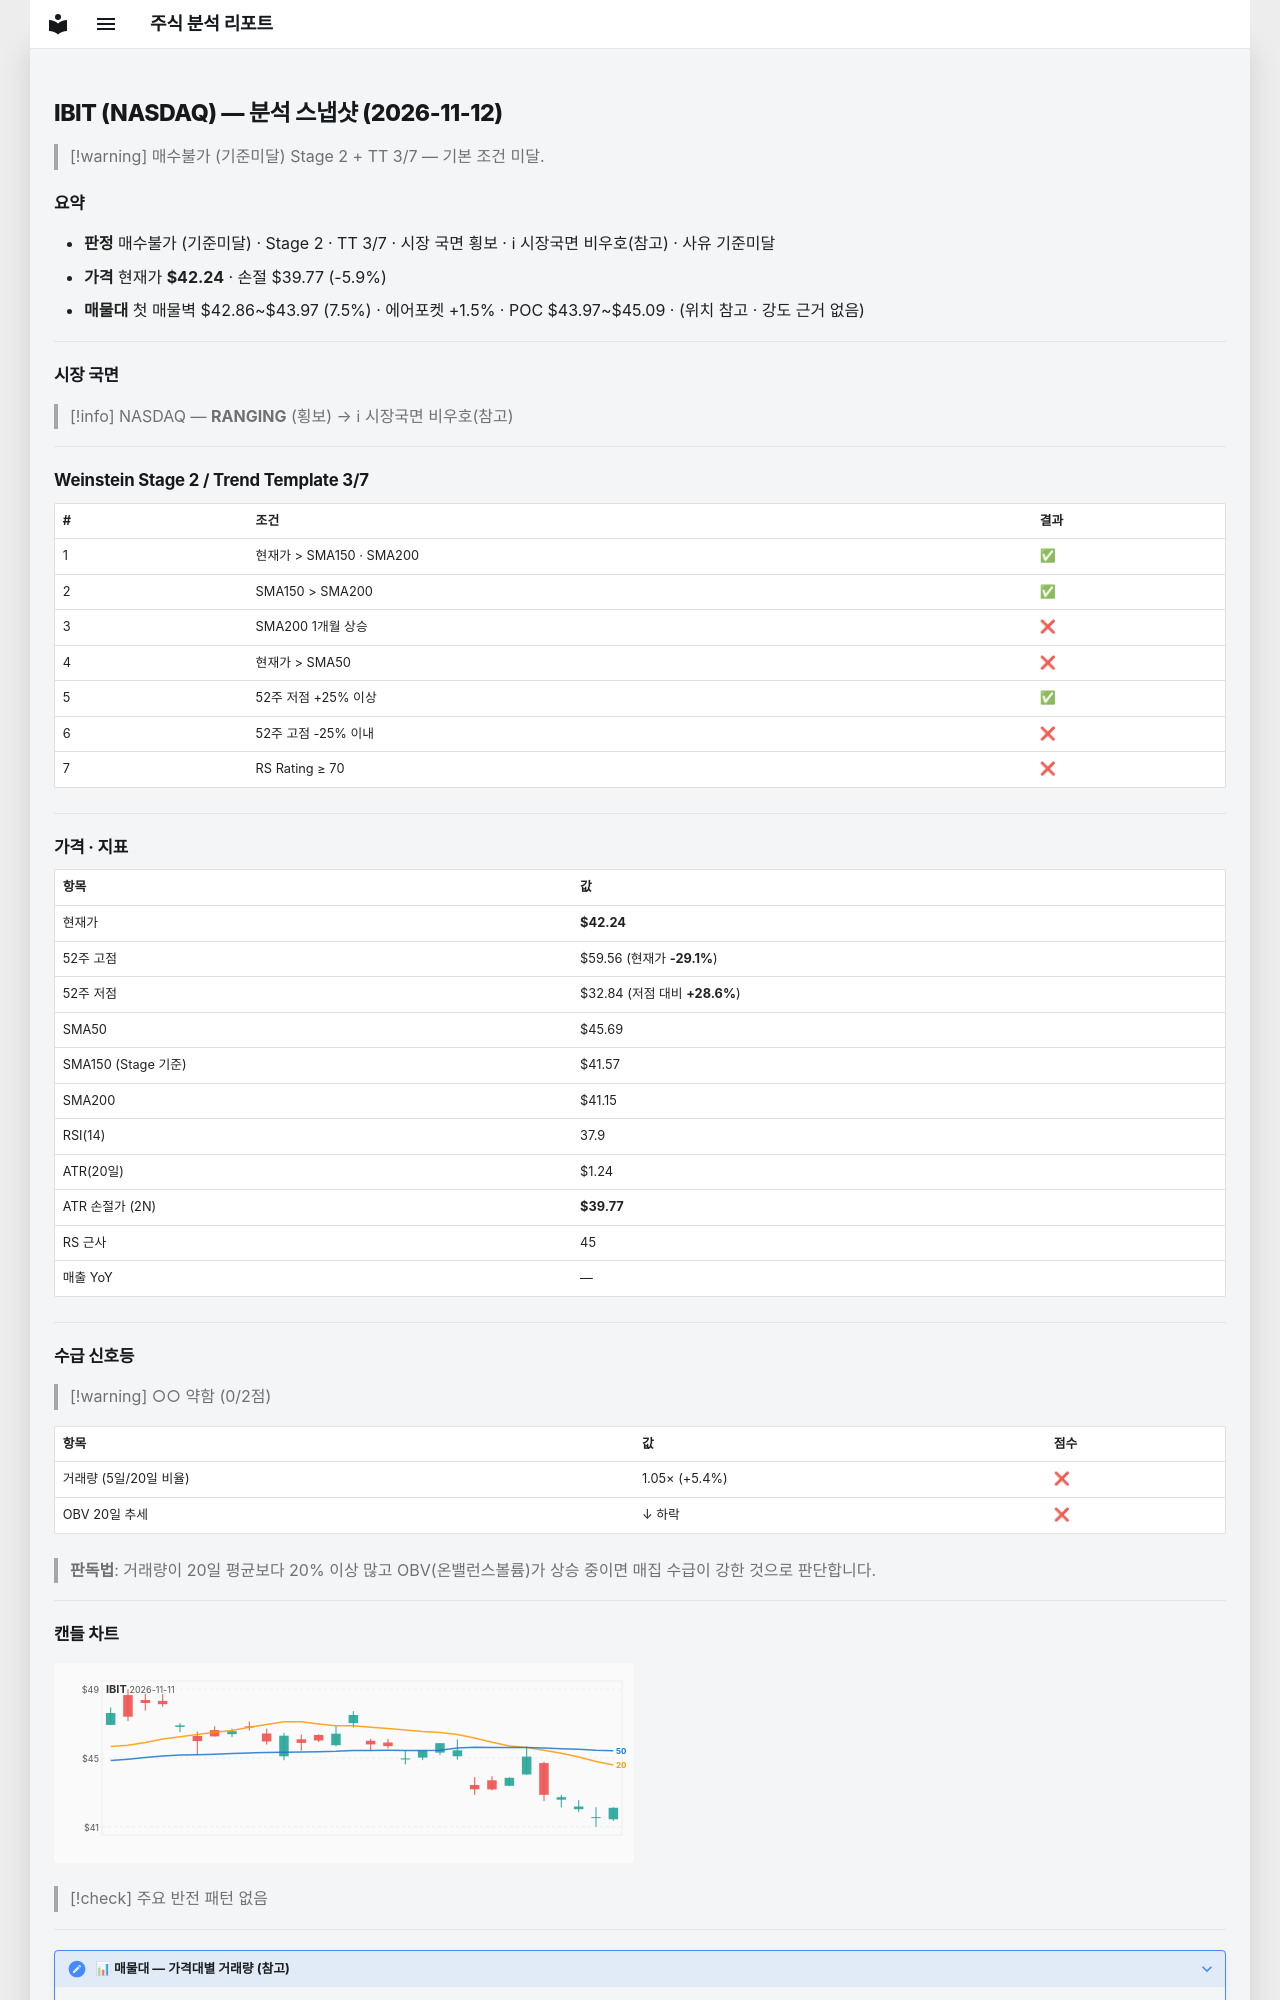

repository: soloandco/stock-reports · page: snapshots/IBIT-2026-11-12/index.html · generator: mkdocs

---
type: analysis-snapshot
title: IBIT 분석 스냅샷
ticker: IBIT
market: NASDAQ
created: 2026-11-12
updated: 2026-11-12
bar-date: 2026-11-11
verdict: 매수불가
verdict-reason: 기준미달
real-rr: 1.75
sma50-gap-pct: -7.5
weekly-position: 저항대아래
weekly-overhead-price: 46.56
weekly-overhead-pct: 10.2
stage: 2
trend-template-score: 3
tt-max: 7
ma-set: sma-50-150-200
price: 42.2400016784668
stop-price: 39.76508176525023
market-regime: RANGING
supply-demand-score: 0/2
supply-demand-label: 약함
status: tracking
tags:
  - stock-agent
  - watchlist
  - IBIT
  - analysis
related:
  - "[[analysis-template]]"
---

# IBIT (NASDAQ) — 분석 스냅샷 (2026-11-12)

> [!warning] 매수불가 (기준미달)
> Stage 2 + TT 3/7 — 기본 조건 미달.

## 요약

- **판정** 매수불가 (기준미달) · Stage 2 · TT 3/7 · 시장 국면 횡보 · ℹ 시장국면 비우호(참고) · 사유 기준미달
- **가격** 현재가 **$42.24** · 손절 $39.77 (-5.9%)
- **매물대** 첫 매물벽 $42.86~$43.97 (7.5%) · 에어포켓 +1.5% · POC $43.97~$45.09 · (위치 참고 · 강도 근거 없음)

---

## 시장 국면

> [!info] NASDAQ — **RANGING** (횡보) → ℹ 시장국면 비우호(참고)

---

## Weinstein Stage 2 / Trend Template 3/7

| # | 조건 | 결과 |
|---|------|------|
| 1 | 현재가 > SMA150 · SMA200 | ✅ |
| 2 | SMA150 > SMA200 | ✅ |
| 3 | SMA200 1개월 상승 | ❌ |
| 4 | 현재가 > SMA50 | ❌ |
| 5 | 52주 저점 +25% 이상 | ✅ |
| 6 | 52주 고점 -25% 이내 | ❌ |
| 7 | RS Rating ≥ 70 | ❌ |

---

## 가격 · 지표

| 항목 | 값 |
|------|---|
| 현재가 | **$42.24** |
| 52주 고점 | $59.56 (현재가 **-29.1%**) |
| 52주 저점 | $32.84 (저점 대비 **+28.6%**) |
| SMA50 | $45.69 |
| SMA150 (Stage 기준) | $41.57 |
| SMA200 | $41.15 |
| RSI(14) | 37.9 |
| ATR(20일) | $1.24 |
| ATR 손절가 (2N) | **$39.77** |
| RS 근사 | 45 |
| 매출 YoY | — |

---
## 수급 신호등

> [!warning] ○○ 약함 (0/2점)

| 항목 | 값 | 점수 |
|------|------|------|
| 거래량 (5일/20일 비율) | 1.05× (+5.4%) | ❌ |
| OBV 20일 추세 | ↓ 하락 | ❌ |

> **판독법**: 거래량이 20일 평균보다 20% 이상 많고 OBV(온밸런스볼륨)가 상승 중이면 매집 수급이 강한 것으로 판단합니다.

---
